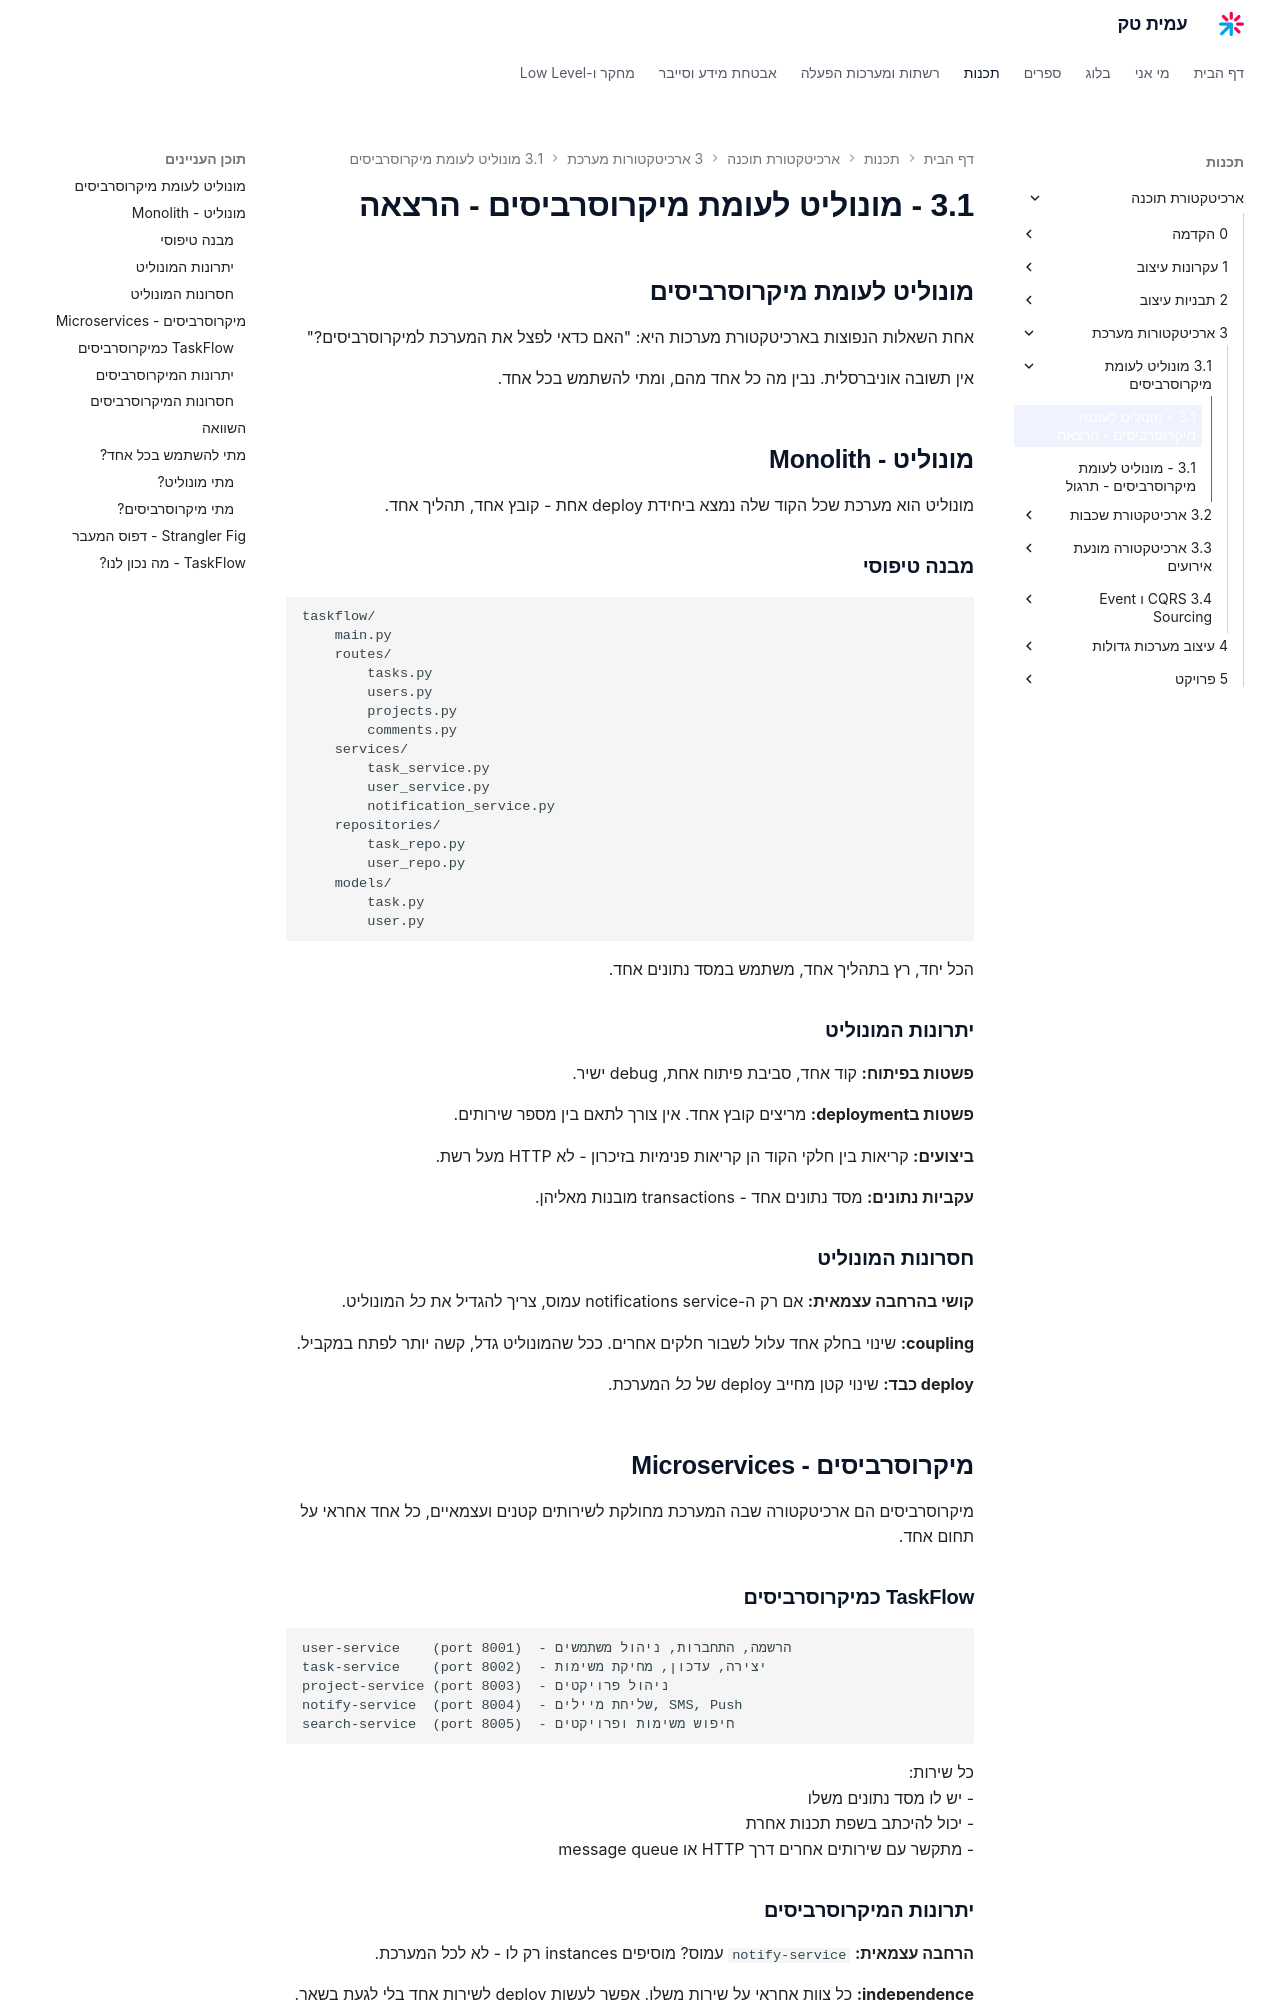

repository: AmitPinchasi/amittech · page: ארכיטקטורת-תוכנה/3 - ארכיטקטורות מערכת/3.1 - מונוליט לעומת מיקרוסרביסים/3.1 - מונוליט לעומת מיקרוסרביסים - הרצאה/index.html · generator: mkdocs

## מונוליט לעומת מיקרוסרביסים

אחת השאלות הנפוצות בארכיטקטורת מערכות היא: "האם כדאי לפצל את המערכת למיקרוסרביסים?"

אין תשובה אוניברסלית. נבין מה כל אחד מהם, ומתי להשתמש בכל אחד.

## מונוליט - Monolith

מונוליט הוא מערכת שכל הקוד שלה נמצא ביחידת deploy אחת - קובץ אחד, תהליך אחד.

### מבנה טיפוסי

```
taskflow/
    main.py
    routes/
        tasks.py
        users.py
        projects.py
        comments.py
    services/
        task_service.py
        user_service.py
        notification_service.py
    repositories/
        task_repo.py
        user_repo.py
    models/
        task.py
        user.py
```

הכל יחד, רץ בתהליך אחד, משתמש במסד נתונים אחד.

### יתרונות המונוליט

**פשטות בפיתוח:** קוד אחד, סביבת פיתוח אחת, debug ישיר.

**פשטות בdeployment:** מריצים קובץ אחד. אין צורך לתאם בין מספר שירותים.

**ביצועים:** קריאות בין חלקי הקוד הן קריאות פנימיות בזיכרון - לא HTTP מעל רשת.

**עקביות נתונים:** מסד נתונים אחד - transactions מובנות מאליהן.

### חסרונות המונוליט

**קושי בהרחבה עצמאית:** אם רק ה-notifications service עמוס, צריך להגדיל את *כל* המונוליט.

**coupling:** שינוי בחלק אחד עלול לשבור חלקים אחרים. ככל שהמונוליט גדל, קשה יותר לפתח במקביל.

**deploy כבד:** שינוי קטן מחייב deploy של *כל* המערכת.

## מיקרוסרביסים - Microservices

מיקרוסרביסים הם ארכיטקטורה שבה המערכת מחולקת לשירותים קטנים ועצמאיים, כל אחד אחראי על תחום אחד.

### TaskFlow כמיקרוסרביסים

```
user-service    (port 8001)  - הרשמה, התחברות, ניהול משתמשים
task-service    (port 8002)  - יצירה, עדכון, מחיקת משימות
project-service (port 8003)  - ניהול פרויקטים
notify-service  (port 8004)  - שליחת מיילים, SMS, Push
search-service  (port 8005)  - חיפוש משימות ופרויקטים
```

כל שירות:
- יש לו מסד נתונים משלו
- יכול להיכתב בשפת תכנות אחרת
- מתקשר עם שירותים אחרים דרך HTTP או message queue
